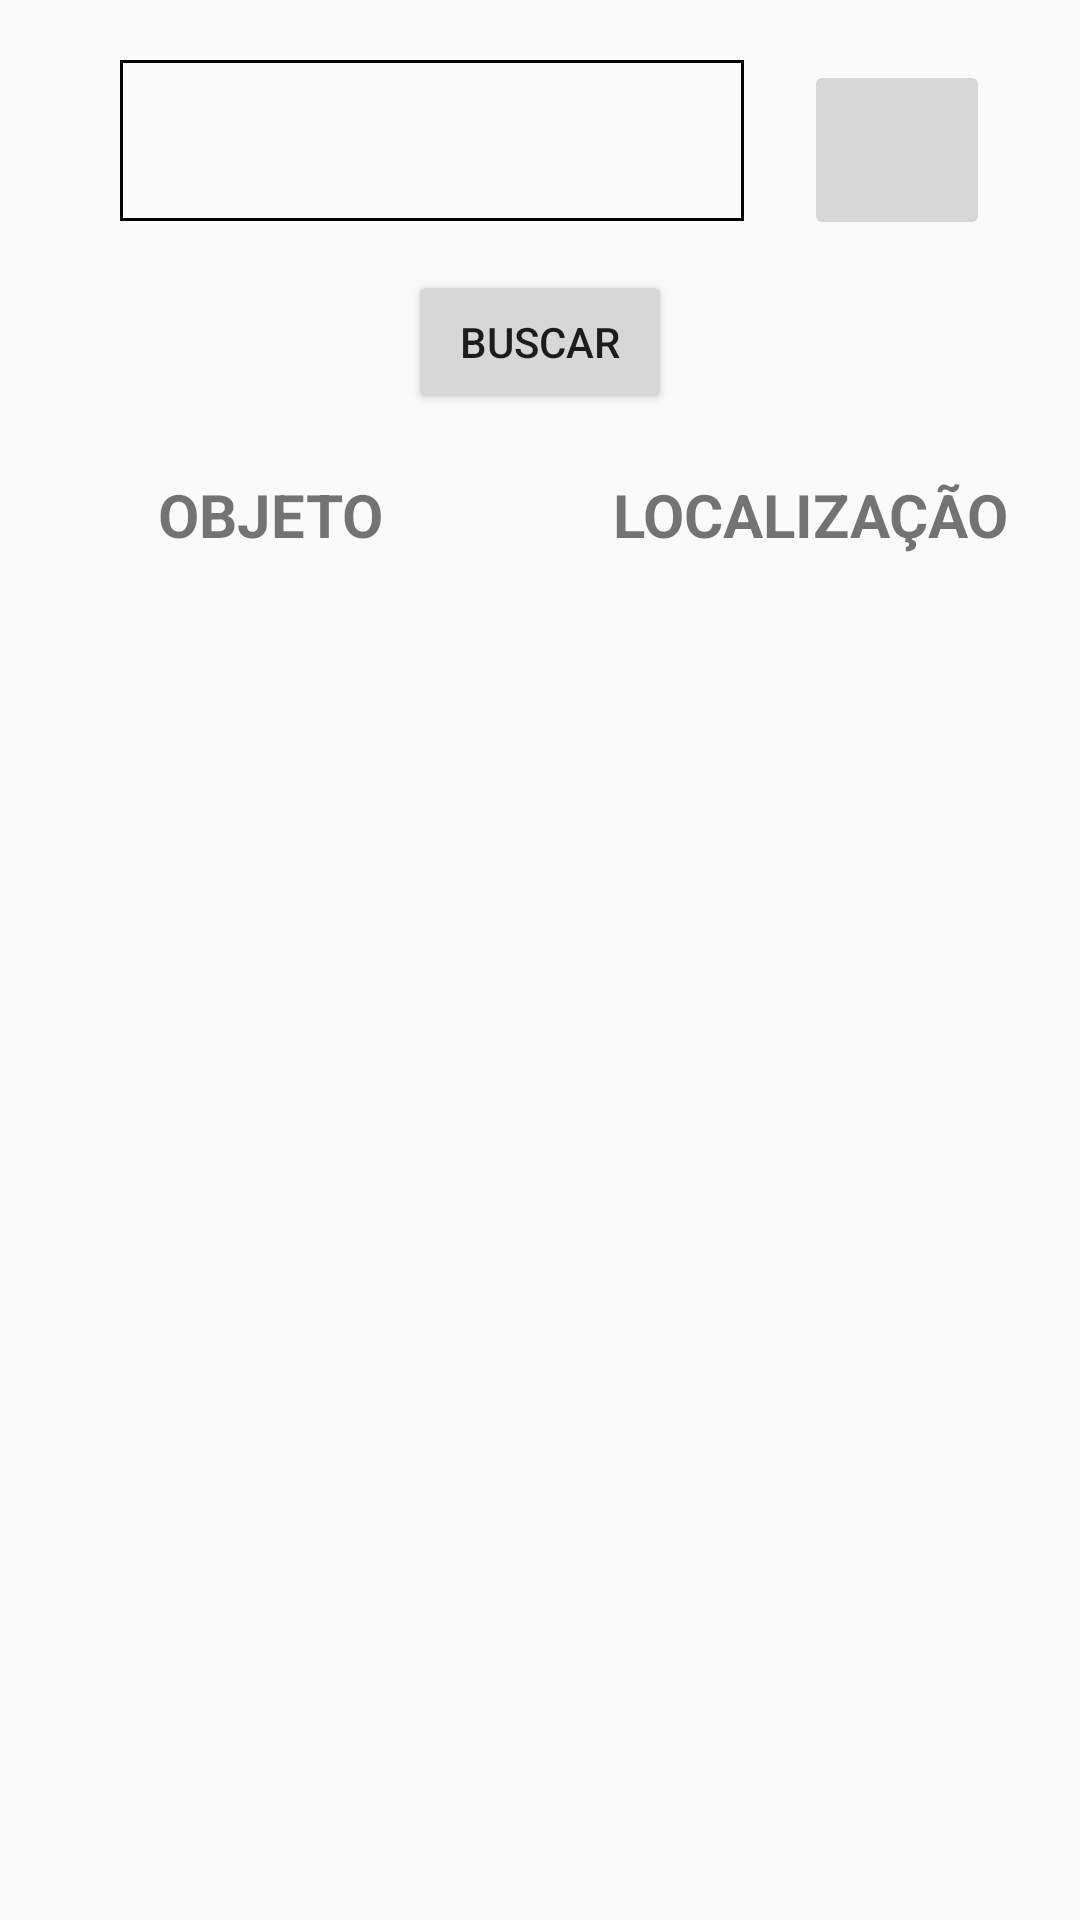

This screen was rendered from an Android layout file. Write that file and the resources it references.
<!-- AndroidManifest.xml: activity theme AppTheme -->
<!-- res/layout/activity_main.xml -->
<?xml version="1.0" encoding="utf-8"?>
<LinearLayout
    xmlns:android="http://schemas.android.com/apk/res/android"
    android:layout_width="match_parent"
    android:layout_height="match_parent"
    android:orientation="vertical"
    >
    <LinearLayout
        android:layout_width="match_parent"
        android:layout_height="wrap_content"
        android:layout_marginTop="20dp"
        android:layout_marginLeft="20dp"
        android:layout_marginRight="20dp"
        android:layout_marginBottom="10dp"
        android:orientation="horizontal"
        >

        <EditText
            android:id="@+id/main_editText"
            android:layout_width="match_parent"
            android:layout_height="wrap_content"
            android:layout_weight="4"
            android:background="@drawable/border"
            android:inputType="number"
            android:gravity="center"
            android:textSize="25sp"
            android:layout_marginLeft="20dp"
            android:layout_marginRight="20dp"

            />
        <ImageButton
            android:layout_width="80dp"
            android:layout_height="60dp"
            android:src="@drawable/ic_photo_camera_black_24dp"
            android:layout_weight="1"
            android:onClick="readeCodebar"
            android:layout_marginRight="10dp"/>



    </LinearLayout>
    <LinearLayout
        android:layout_width="match_parent"
        android:layout_height="wrap_content"
        android:gravity="center">
        <Button
            android:layout_width="wrap_content"
            android:layout_height="wrap_content"
            android:text="BUSCAR"
            android:onClick="buscar"
           />
    </LinearLayout>
    <LinearLayout
        xmlns:android="http://schemas.android.com/apk/res/android"
        android:layout_width="match_parent"
        android:layout_height="match_parent"
        android:orientation="vertical">

        <LinearLayout
            android:layout_width="match_parent"
            android:layout_height="wrap_content"
            android:orientation="horizontal"
            android:layout_marginTop="20dp">

            <TextView
                android:layout_width="0dp"
                android:layout_height="wrap_content"
                android:layout_weight="1"
                android:text="OBJETO"
                android:textSize="20sp"
                android:textStyle="bold"
                android:gravity="center"/>
            <TextView
                android:layout_width="0dp"
                android:layout_height="wrap_content"
                android:layout_weight="1"
                android:text="LOCALIZAÇÃO"
                android:textSize="20sp"
                android:textStyle="bold"
                android:gravity="center"

                />

        </LinearLayout>
        <ListView
            android:id="@android:id/list"
            android:layout_width="match_parent"
            android:layout_height="match_parent"

            />
        <TextView
            android:id="@android:id/empty"
            android:layout_width="match_parent"
            android:layout_height="match_parent"
            android:gravity="center"
            android:text="Nenhum item cadastrado"
            android:textAppearance="?android:attr/textAppearanceMedium" />
    </LinearLayout>


</LinearLayout>
<!-- resources referenced by this layout -->
<resources>
  <!-- drawable border (drawable) -->
  <?xml version="1.0" encoding="utf-8"?>
  <shape xmlns:android="http://schemas.android.com/apk/res/android">
      <stroke
          android:width="1dp"
          android:color="@color/ic_launcher_background" />
      <solid
          android:color="#00FFFFFF"
          android:paddingLeft="10dp"
          android:paddingTop="10dp"/>
      <padding
          android:left="10dp"
          android:top="10dp"
          android:right="10dp"
          android:bottom="10dp" />
  </shape>
  <style name="AppTheme" parent="android:Theme.Material.Light.DarkActionBar">
          
      </style>
</resources>
